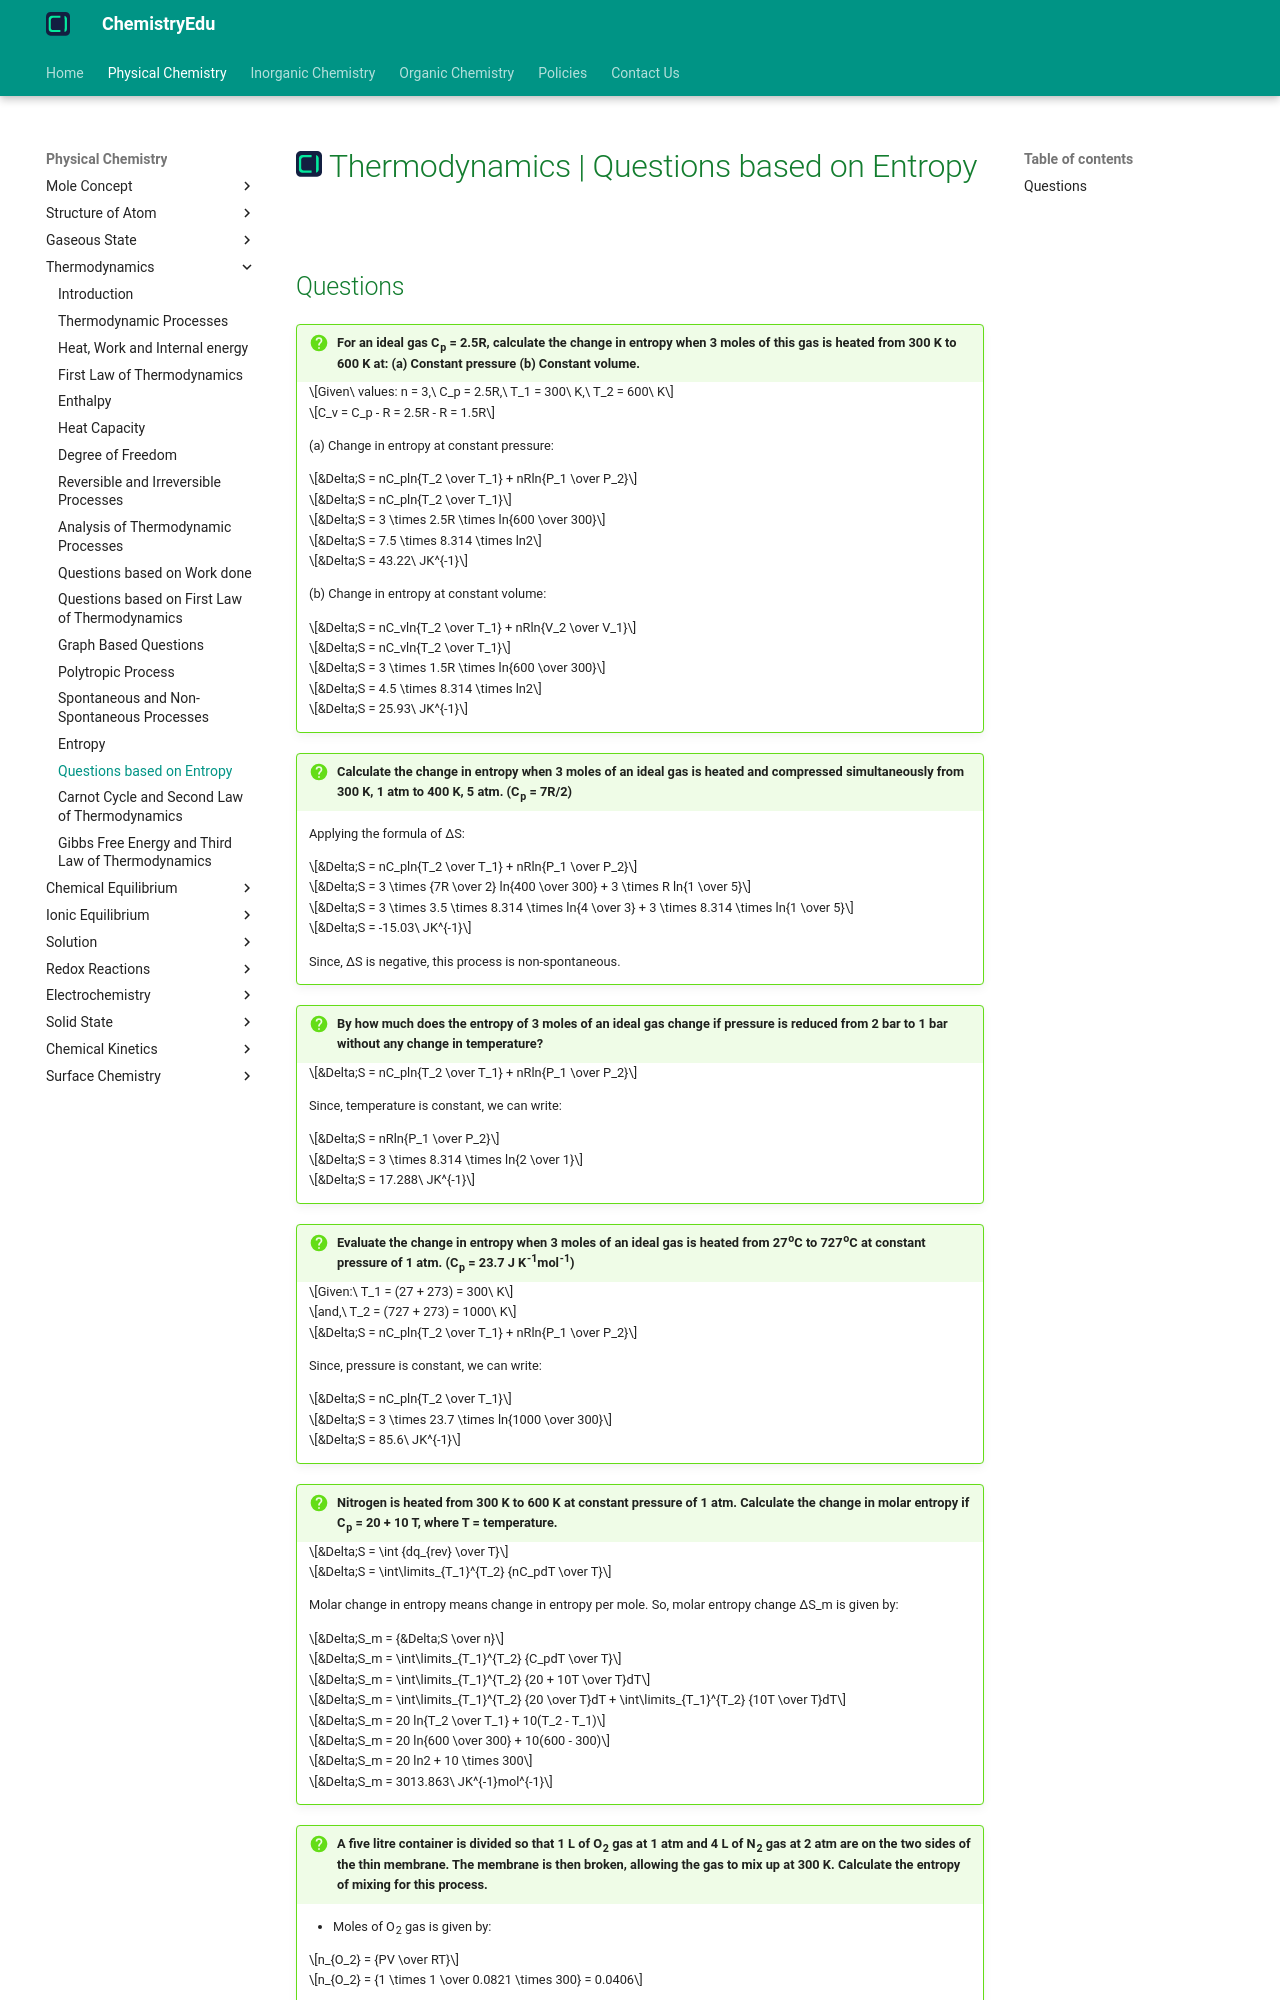

repository: KingChampion36/chemistryedu · page: physical-chemistry/thermodynamics/questions-based-on-entropy/index.html · generator: mkdocs

---
title: Thermodynamics | Questions based on Entropy
description: In this article, we will discuss some questions which are based on entropy.
---

# [![ChemistryEdu Logo](../../images/favicon.svg){ align=left, width=3.8% }](../../index.md)  Thermodynamics | Questions based on Entropy
